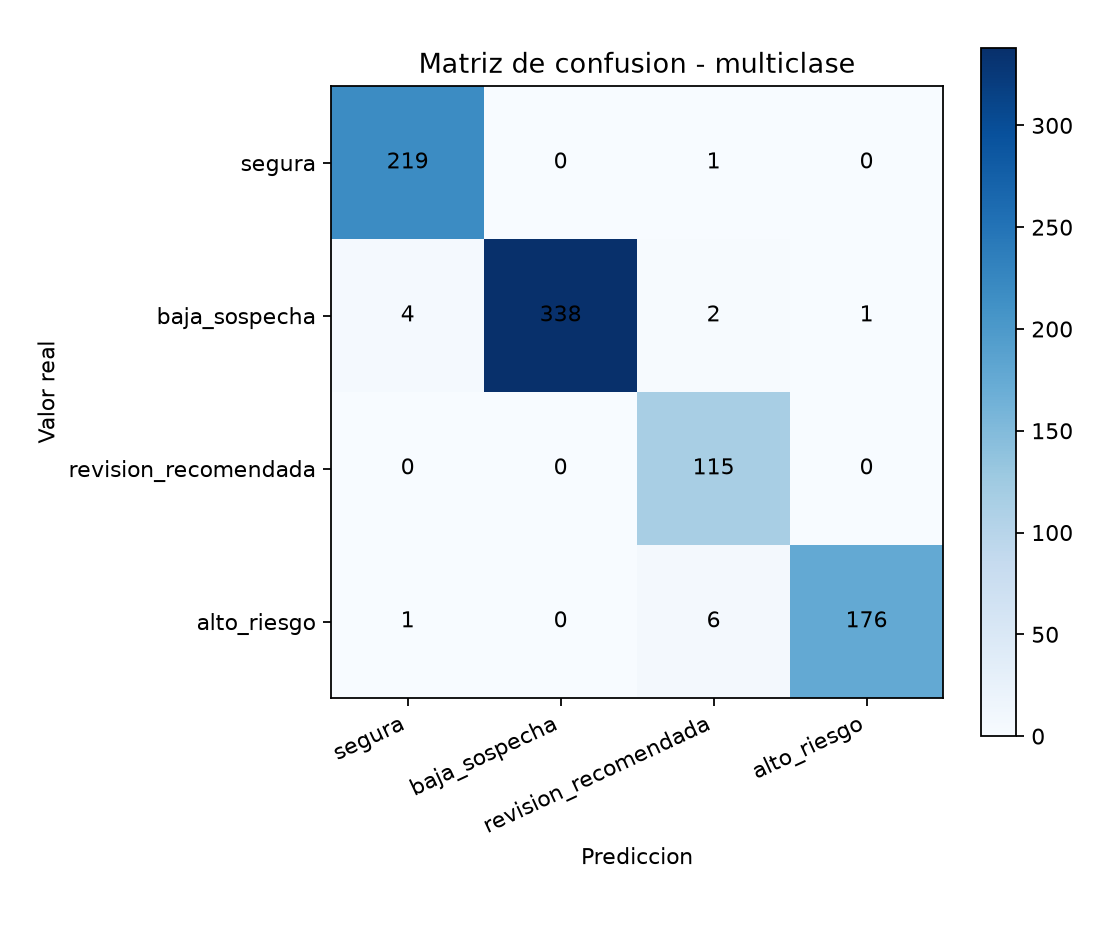

Source data for this figure (header and first rows):
; pred_segura; pred_baja_sospecha; pred_revision_recomendada; pred_alto_riesgo
real_segura; 219; 0; 1; 0
real_baja_sospecha; 4; 338; 2; 1
real_revision_recomendada; 0; 0; 115; 0
real_alto_riesgo; 1; 0; 6; 176
